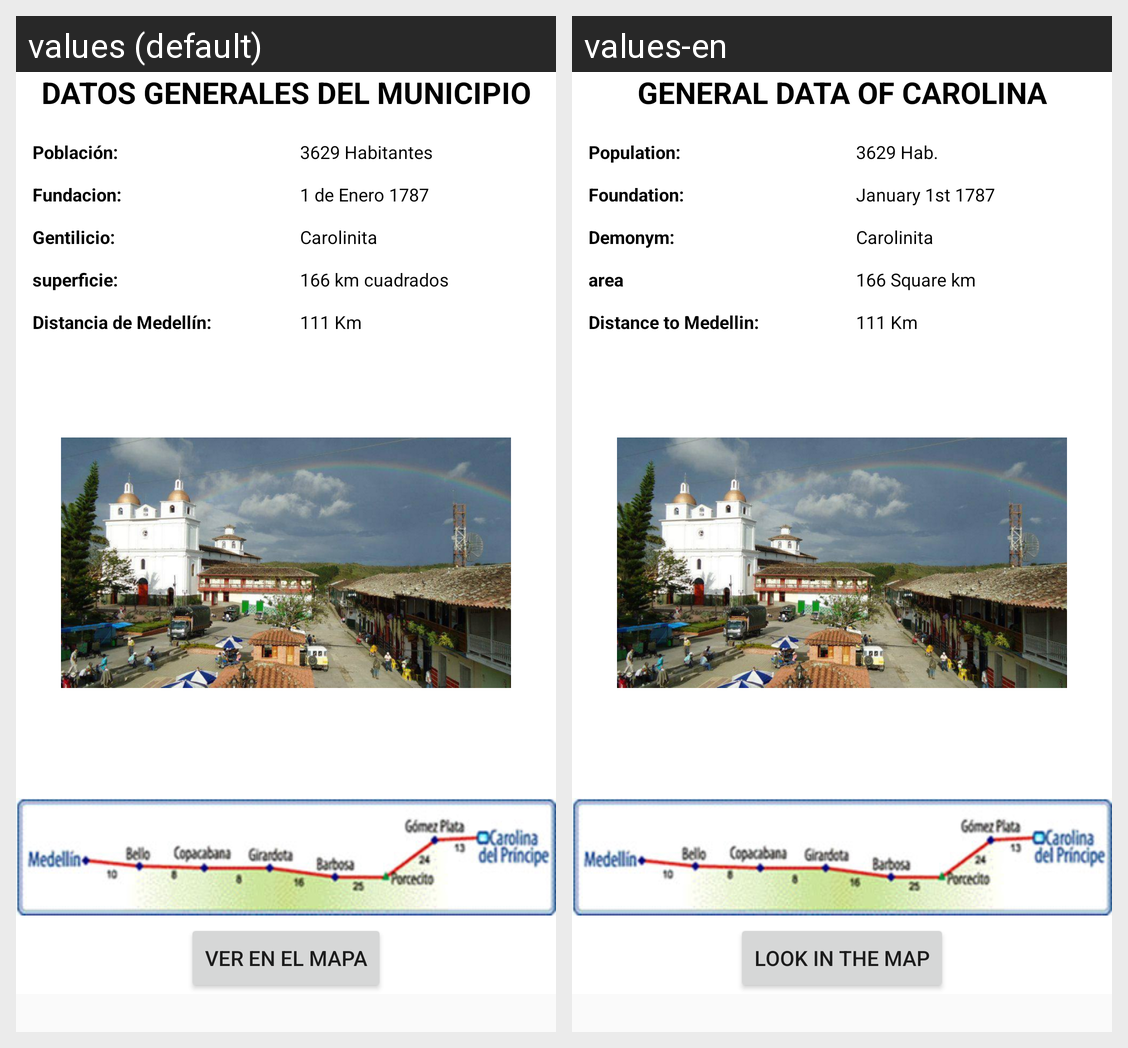

The Android screen above is rendered under two locales of the same app. Produce the string resources it draws, with the default and per-locale values.
Android screen res/layout/fragment_datos.xml rendered under 2 locales, left to right: values (default), values-en. Device: Nexus 5 (rendered at 1080×1920; each locale shown at half size, 540×960, under a caption strip naming it); theme AppTheme.
Strings drawn on this screen, with the default value and each locale's value (text and hints the layout hard-codes, and strings that could not be matched under every locale, appear in the picture but are not listed):

municipio
  values: DATOS GENERALES DEL MUNICIPIO
  values-en: GENERAL DATA OF CAROLINA

municipio1
  values: Población:
  values-en: Population:

municipio2
  values: Fundacion:
  values-en: Foundation:

municipio3
  values: Gentilicio:
  values-en: Demonym:

municipio4
  values: superficie:
  values-en: area

municipio5
  values: Distancia de Medellín:
  values-en: Distance to Medellin:

municipio6
  values: 3629 Habitantes
  values-en: 3629 Hab.

municipio7
  values: 1 de Enero 1787
  values-en: January 1st 1787

municipio8
  values: Carolinita
  values-en: Carolinita

municipio9
  values: 166 km cuadrados
  values-en: 166 Square km

municipio10
  values: 111 Km
  values-en: 111 Km

boton
  values: ver en el mapa
  values-en: look in the map
